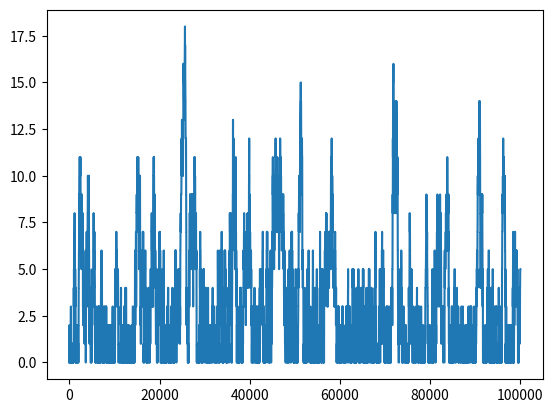

The script that saved this image: (Note: this script raises an exception after producing the figure.)
import random as rn
import sys
import matplotlib.pyplot as plt

# Cola M/M/1

def simular(ms):
	p = 1/40  # Probabilidad de ingresar al sistema
	q = 1/30  # Probabilidad de salir del sistema
	tiempos = []
	estados = []
	cantidadEnCola = 0
	cantidadVecesInactiva = 0
	# tiempo = 0
	for tiempo in range(ms):
		if (rn.random() <= p):
			cantidadEnCola += 1
		if (rn.random() <= q and cantidadEnCola > 0):
			cantidadEnCola -=1
		tiempos.append(tiempo)
		estados.append(cantidadEnCola)
		if (cantidadEnCola == 0):
			cantidadVecesInactiva+=1
	return tiempos, estados, cantidadVecesInactiva


tiempo = 100000
print("c. Realice un gráfico mostrando la cantidad de solicitudes en el servidor en cada instante de tiempo.")
tiempos, estados, cantidadVecesInactiva = simular(tiempo)
plt.plot(tiempos, estados)
plt.savefig(sys.path[0] + "/E02-cantidad-solicitudes-por-instante.png")

print("d. Realice un histograma mostrando cuantas veces el sistema estuvo en cada estado")
plt.figure(figsize=(15,9))
plt.hist(estados)
plt.savefig(sys.path[0] + "/E02-cantidad-solicitudes-histograma.png")

print("d. Determine el % de tiempo que el servidor se encuentra sin procesar solicitudes")
print(cantidadVecesInactiva / len(estados) * 100 , "%")
